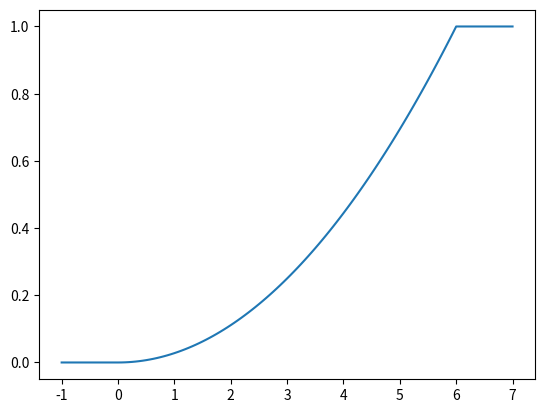

Source code (Python):
import matplotlib.pyplot as plt


def main():
    plt.plot([-1, *[i / 16 for i in range(16*6+1)], 7],
             [0, *[(i / 16 / 6) ** 2 for i in range(16*6+1)], 1])
    plt.show()
    print('M(x) = 4')
    print('M(x^2) = 18')
    print('D(x) = 2')


if __name__ == "__main__":
    main()
